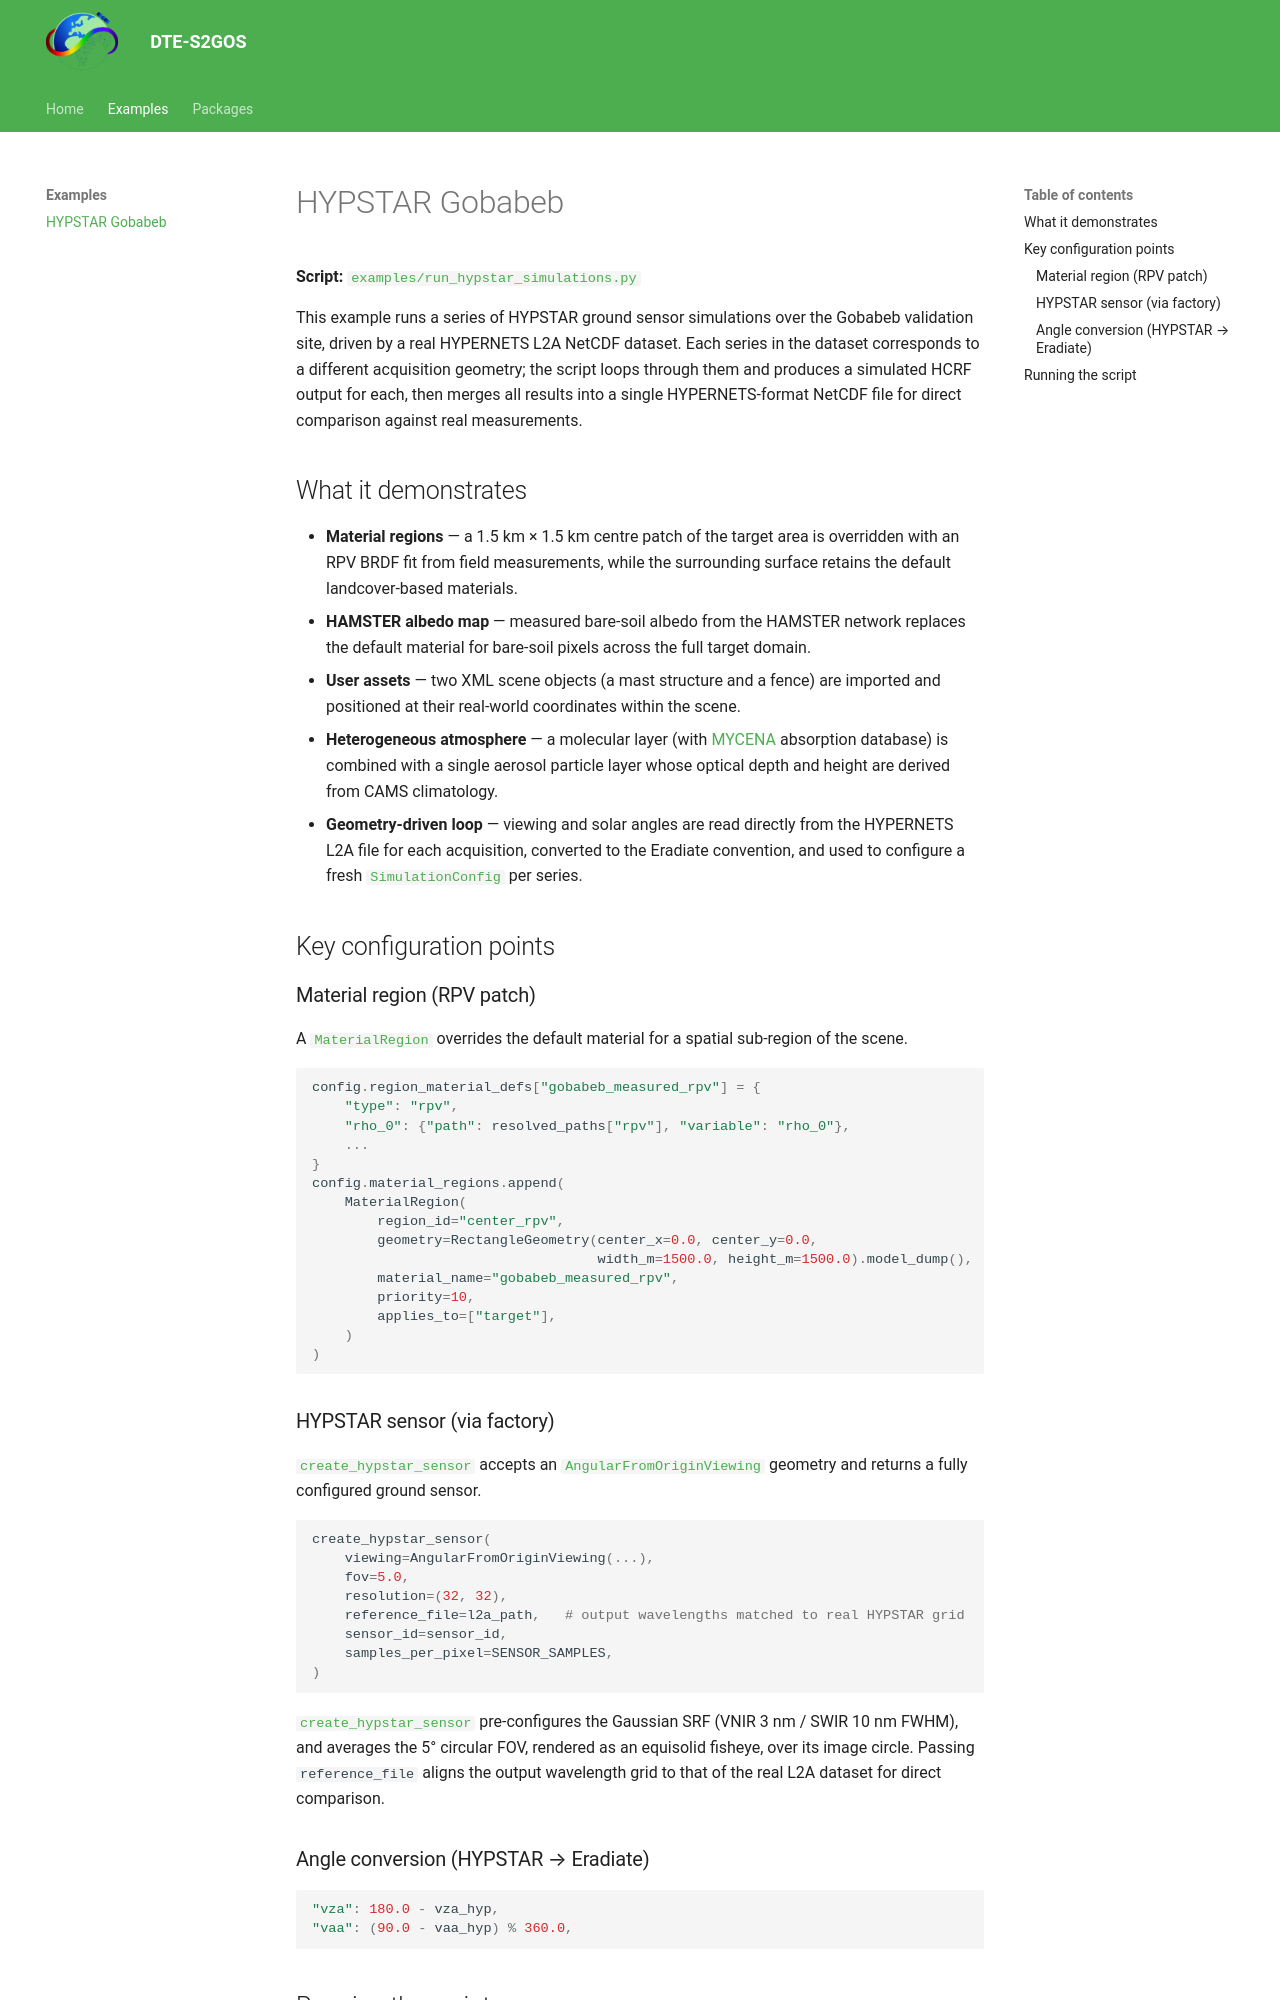

repository: s2gos-dev/s2gos-mono · page: hypstar_simulations/index.html · generator: mkdocs


**Script:** [`examples/run_hypstar_simulations.py`](https://github.com/s2gos-dev/s2gos-mono/blob/main/examples/run_hypstar_simulations.py)

This example runs a series of HYPSTAR ground sensor simulations over the Gobabeb validation
site, driven by a real HYPERNETS L2A NetCDF dataset. Each series in the dataset corresponds
to a different acquisition geometry; the script loops through them and produces a simulated
HCRF output for each, then merges all results into a single HYPERNETS-format NetCDF file for
direct comparison against real measurements.

## What it demonstrates

- **Material regions** — a 1.5 km × 1.5 km centre patch of the target area is overridden
  with an RPV BRDF fit from field measurements, while the surrounding surface
  retains the default landcover-based materials.
- **HAMSTER albedo map** — measured bare-soil albedo from the HAMSTER network replaces the
  default material for bare-soil pixels across the full target domain.
- **User assets** — two XML scene objects (a mast structure and a fence) are imported and
  positioned at their real-world coordinates within the scene.
- **Heterogeneous atmosphere** — a molecular layer (with [MYCENA](https://eradiate.readthedocs.io/en/stable/data/absorption_databases.html#mycena-ckd) absorption database) is
  combined with a single aerosol particle layer whose optical depth and height are derived
  from CAMS climatology.
- **Geometry-driven loop** — viewing and solar angles are read directly from the HYPERNETS
  L2A file for each acquisition, converted to the Eradiate convention, and used to configure
  a fresh [`SimulationConfig`][s2gos_simulator.config.simulation.SimulationConfig] per series.

## Key configuration points

### Material region (RPV patch)

A [`MaterialRegion`][s2gos_generator.core.config.assets.MaterialRegion] overrides the default material for a spatial sub-region of the scene.

```python
config.region_material_defs["gobabeb_measured_rpv"] = {
    "type": "rpv",
    "rho_0": {"path": resolved_paths["rpv"], "variable": "rho_0"},
    ...
}
config.material_regions.append(
    MaterialRegion(
        region_id="center_rpv",
        geometry=RectangleGeometry(center_x=0.0, center_y=0.0,
                                   width_m=1500.0, height_m=1500.0).model_dump(),
        material_name="gobabeb_measured_rpv",
        priority=10,
        applies_to=["target"],
    )
)
```
